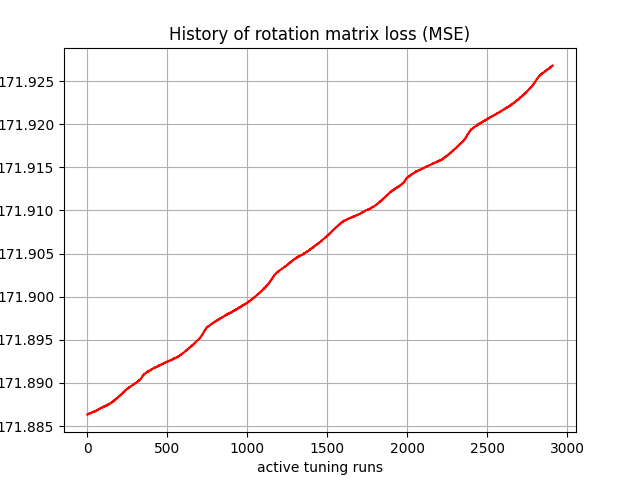

Values plotted in this chart, from the file beside it:
, 0
0, 171.9
1, 171.9
2, 171.9
3, 171.9
4, 171.9
5, 171.9
6, 171.9
7, 171.9
8, 171.9
9, 171.9
10, 171.9
11, 171.9
12, 171.9
13, 171.9
14, 171.9
15, 171.9
16, 171.9
17, 171.9
18, 171.9
19, 171.9
20, 171.9
21, 171.9
22, 171.9
23, 171.9
24, 171.9
25, 171.9
26, 171.9
27, 171.9
28, 171.9
29, 171.9
30, 171.9
31, 171.9
32, 171.9
33, 171.9
34, 171.9
35, 171.9
36, 171.9
37, 171.9
38, 171.9
39, 171.9
40, 171.9
41, 171.9
42, 171.9
43, 171.9
44, 171.9
45, 171.9
46, 171.9
47, 171.9
48, 171.9
49, 171.9
50, 171.9
51, 171.9
52, 171.9
53, 171.9
54, 171.9
55, 171.9
56, 171.9
57, 171.9
58, 171.9
59, 171.9
... 2,850 more rows
